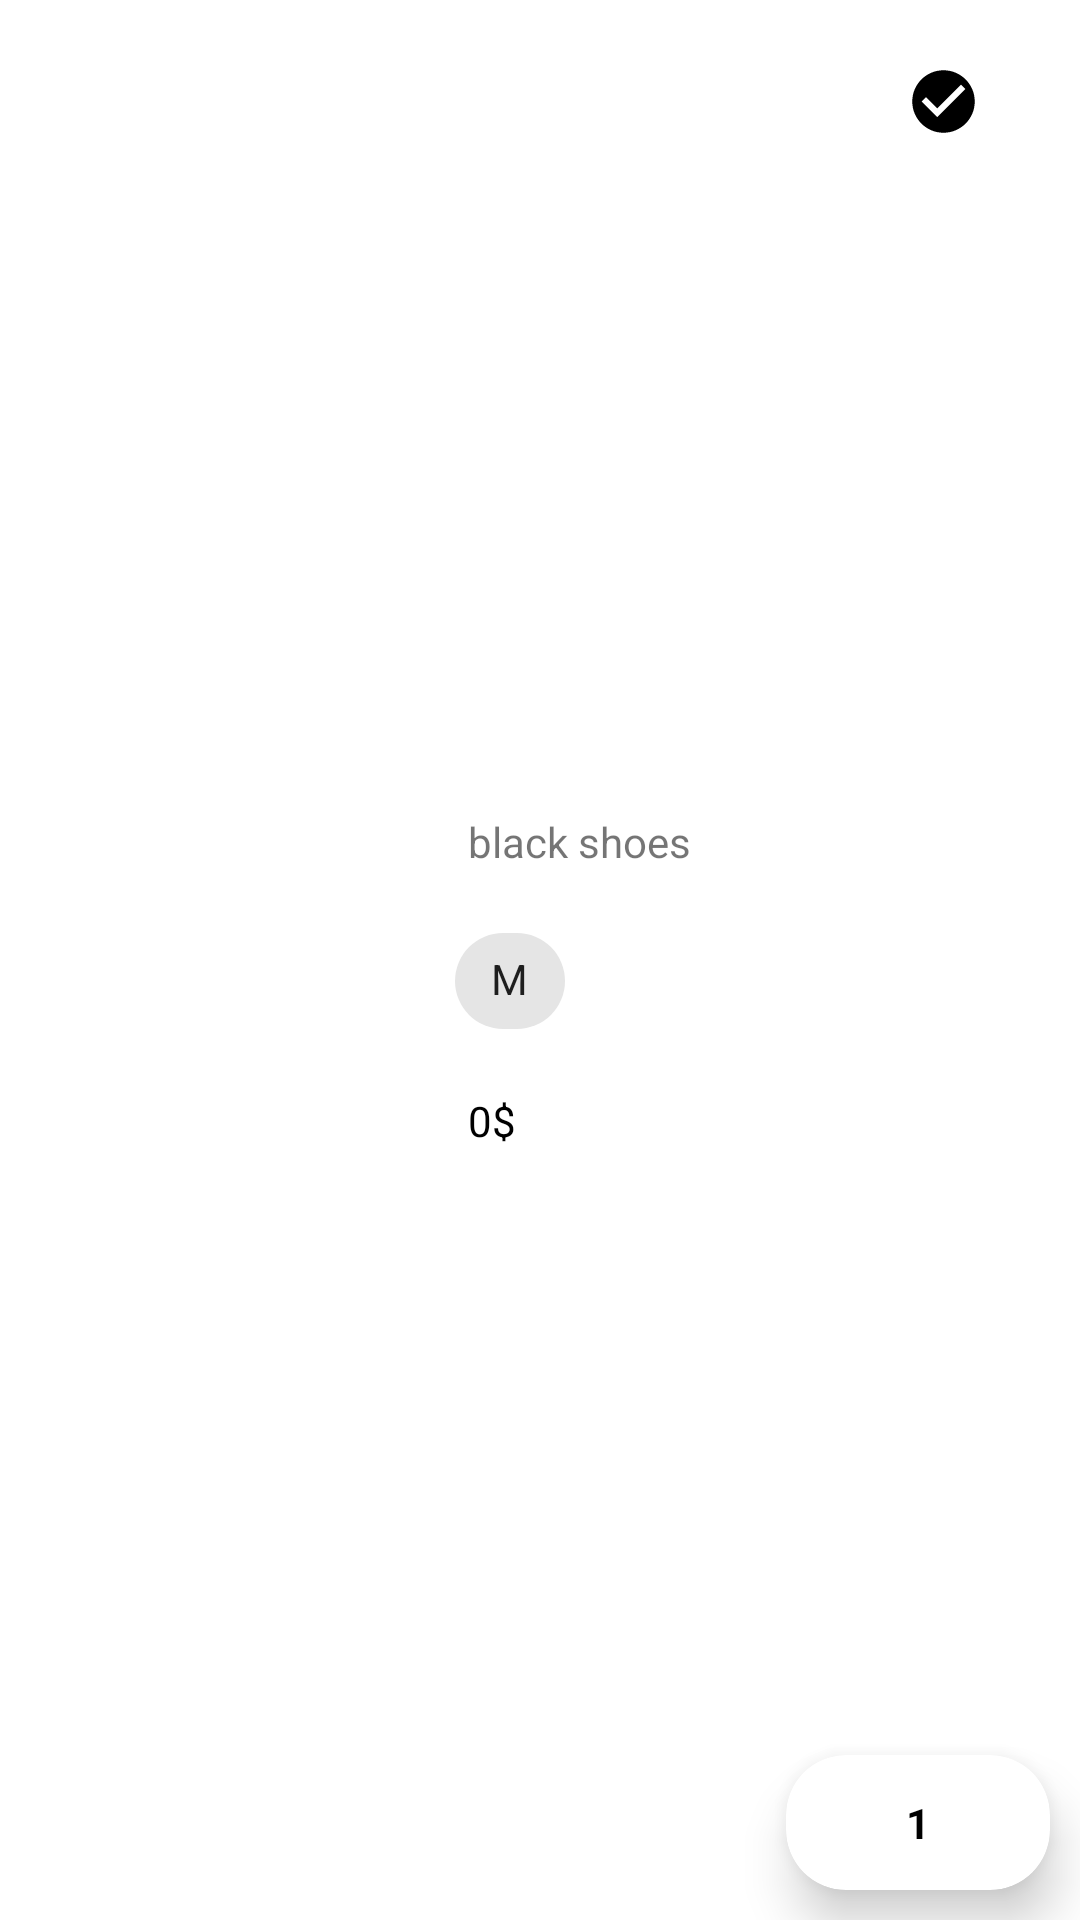

Produce the Android XML layout that renders to this screen, including the resource entries it uses.
<!-- AndroidManifest.xml: application theme Theme.Shoper -->
<!-- res/layout/custom_item_rv_cart.xml -->
<?xml version="1.0" encoding="utf-8"?>
<androidx.constraintlayout.widget.ConstraintLayout xmlns:android="http://schemas.android.com/apk/res/android"
    xmlns:app="http://schemas.android.com/apk/res-auto"
    xmlns:tools="http://schemas.android.com/tools"
    android:layout_width="match_parent"
    android:layout_height="wrap_content"
    android:layout_margin="10dp"
    android:background="@drawable/custom_cv_item">

    <androidx.cardview.widget.CardView
        android:layout_width="wrap_content"
        android:layout_height="wrap_content"
        android:layout_marginEnd="10dp"
        android:layout_marginBottom="10dp"
        app:cardCornerRadius="20dp"
        app:cardElevation="10dp"
        app:layout_constraintBottom_toBottomOf="parent"
        app:layout_constraintEnd_toEndOf="parent">

        <LinearLayout
            android:layout_width="match_parent"
            android:layout_height="match_parent"
            android:orientation="horizontal"
            android:padding="10dp">

            <Button
                android:id="@+id/custom_item_tv_cart_btn_less"
                style="@style/Widget.App.Button.OutlinedButton.IconOnly"
                android:layout_width="25dp"
                android:layout_height="25dp"
                android:layout_marginRight="5dp"
                android:layout_weight="1"
                app:icon="@drawable/ic_baseline_navigate_before_24" />

            <TextView
                android:id="@+id/custom_item_tv_cart_btn_count"
                android:layout_width="wrap_content"
                android:layout_height="match_parent"
                android:layout_weight="1"
                android:gravity="center"
                android:text="1"
                android:textColor="@color/black"
                android:textStyle="normal|bold" />

            <Button
                android:id="@+id/custom_item_tv_cart_btn_add"
                style="@style/Widget.App.Button.OutlinedButton.IconOnly"
                android:layout_width="25dp"
                android:layout_height="25dp"
                android:layout_marginLeft="5dp"
                android:layout_weight="1"
                app:icon="@drawable/ic_baseline_navigate_next_24" />

        </LinearLayout>
    </androidx.cardview.widget.CardView>

    <CheckBox
        android:id="@+id/custom_item_rv_cart_check"
        android:layout_width="wrap_content"
        android:layout_height="wrap_content"
        android:layout_marginTop="10dp"
        android:layout_marginEnd="10dp"
        android:autoText="false"
        android:button="@drawable/custom_btn_check"
        android:checked="true"
        android:clickable="true"
        app:centerIfNoTextEnabled="true"
        app:layout_constraintEnd_toEndOf="parent"
        app:layout_constraintTop_toTopOf="parent" />

    <ImageView
        android:id="@+id/custom_item_rv_cart_photo"
        android:layout_width="120dp"
        android:layout_height="120dp"
        android:layout_marginStart="16dp"
        android:layout_marginTop="16dp"
        android:layout_marginBottom="10dp"
        app:layout_constraintBottom_toBottomOf="parent"
        app:layout_constraintStart_toStartOf="parent"
        app:layout_constraintTop_toTopOf="parent"
        tools:srcCompat="@tools:sample/avatars" />

    <TextView
        android:id="@+id/custom_item_rv_cart_name"
        android:layout_width="wrap_content"
        android:layout_height="wrap_content"
        android:layout_marginStart="20dp"
        android:layout_marginTop="8dp"
        android:text="black shoes"
        app:layout_constraintStart_toEndOf="@+id/custom_item_rv_cart_photo"
        app:layout_constraintTop_toTopOf="@+id/custom_item_rv_cart_photo" />


    <TextView
        android:id="@+id/custom_item_rv_cart_price"
        android:layout_width="wrap_content"
        android:layout_height="wrap_content"
        android:layout_marginStart="20dp"
        android:text="0$"
        android:textColor="@color/black"
        app:layout_constraintBottom_toBottomOf="@+id/custom_item_rv_cart_photo"
        app:layout_constraintStart_toEndOf="@+id/custom_item_rv_cart_photo" />

    <com.google.android.material.chip.Chip
        android:id="@+id/custom_item_rv_cart_size"
        android:layout_width="wrap_content"
        android:layout_height="wrap_content"
        android:layout_marginStart="10dp"
        android:layout_marginTop="13dp"
        android:text="M"
        app:layout_constraintStart_toEndOf="@+id/custom_item_rv_cart_photo"
        app:layout_constraintTop_toBottomOf="@+id/custom_item_rv_cart_name" />




</androidx.constraintlayout.widget.ConstraintLayout>
<!-- resources referenced by this layout -->
<resources>
  <color name="black">#FF000000</color>
  <!-- drawable custom_btn_check (drawable) -->
  <?xml version="1.0" encoding="utf-8"?>
  <selector xmlns:android="http://schemas.android.com/apk/res/android">
      <item
          android:drawable="@drawable/ic_check"
          android:state_checked="true"/>
      <item
          android:drawable="@drawable/ic_notcheck"
          android:state_checked="false"/>
      <item
          android:drawable="@drawable/ic_check"/>
  
  </selector>
  <!-- drawable ic_baseline_navigate_before_24 (drawable) -->
  <vector android:height="25dp" android:tint="#000000"
      android:viewportHeight="24" android:viewportWidth="24"
      android:width="25dp" xmlns:android="http://schemas.android.com/apk/res/android">
      <path android:fillColor="@android:color/white" android:pathData="M15.41,7.41L14,6l-6,6 6,6 1.41,-1.41L10.83,12z"/>
  </vector>
  <style name="Widget.App.Button.OutlinedButton.IconOnly" parent="Widget.MaterialComponents.Button.OutlinedButton">
          <item name="iconPadding">0dp</item>
          <item name="android:insetTop">0dp</item>
          <item name="android:insetBottom">0dp</item>
          <item name="android:paddingLeft">0dp</item>
          <item name="android:paddingRight">0dp</item>
          <item name="android:minWidth">48dp</item>
          <item name="android:minHeight">48dp</item>
      </style>
  <style name="Theme.Shoper" parent="Theme.MaterialComponents.Light.NoActionBar">
          
          <item name="colorPrimary">@color/purple_500</item>
          <item name="colorPrimaryVariant">@color/purple_700</item>
          <item name="colorOnPrimary">@color/white</item>
          
          <item name="colorSecondary">@color/teal_200</item>
          <item name="colorSecondaryVariant">@color/teal_700</item>
          <item name="colorOnSecondary">@color/black</item>
          
          <item name="android:statusBarColor" tools:targetApi="l">?attr/colorPrimaryVariant</item>
          
      </style>
  <!-- drawable ic_check (drawable) -->
  <vector xmlns:android="http://schemas.android.com/apk/res/android"
      android:width="25dp"
      android:height="25dp"
      android:viewportWidth="24.0"
      android:viewportHeight="24.0">
      <path
          android:fillColor="@color/black"
          android:pathData="M12,2C6.48,2 2,6.48 2,12s4.48,10 10,10 10,-4.48 10,-10S17.52,2 12,2zM10,17l-5,-5 1.41,-1.41L10,14.17l7.59,-7.59L19,8l-9,9z" />
  </vector>
  <!-- drawable ic_notcheck (drawable) -->
  <vector xmlns:android="http://schemas.android.com/apk/res/android"
      android:width="25dp"
      android:height="25dp"
      android:viewportWidth="24.0"
      android:viewportHeight="24.0">
      <path
          android:fillColor="@color/white"
          android:pathData="M12,2C6.48,2 2,6.48 2,12s4.48,10 10,10 10,-4.48 10,-10S17.52,2 12,2zM10,17l-5,-5 1.41,-1.41L10,14.17l7.59,-7.59L19,8l-9,9z" />
  </vector>
  <color name="purple_500">#B65E5E</color>
  <color name="purple_700">#FBE1E1</color>
  <color name="white">#FFFFFFFF</color>
  <color name="teal_200">#B65E5E</color>
  <color name="teal_700">#B65E5E</color>
</resources>
